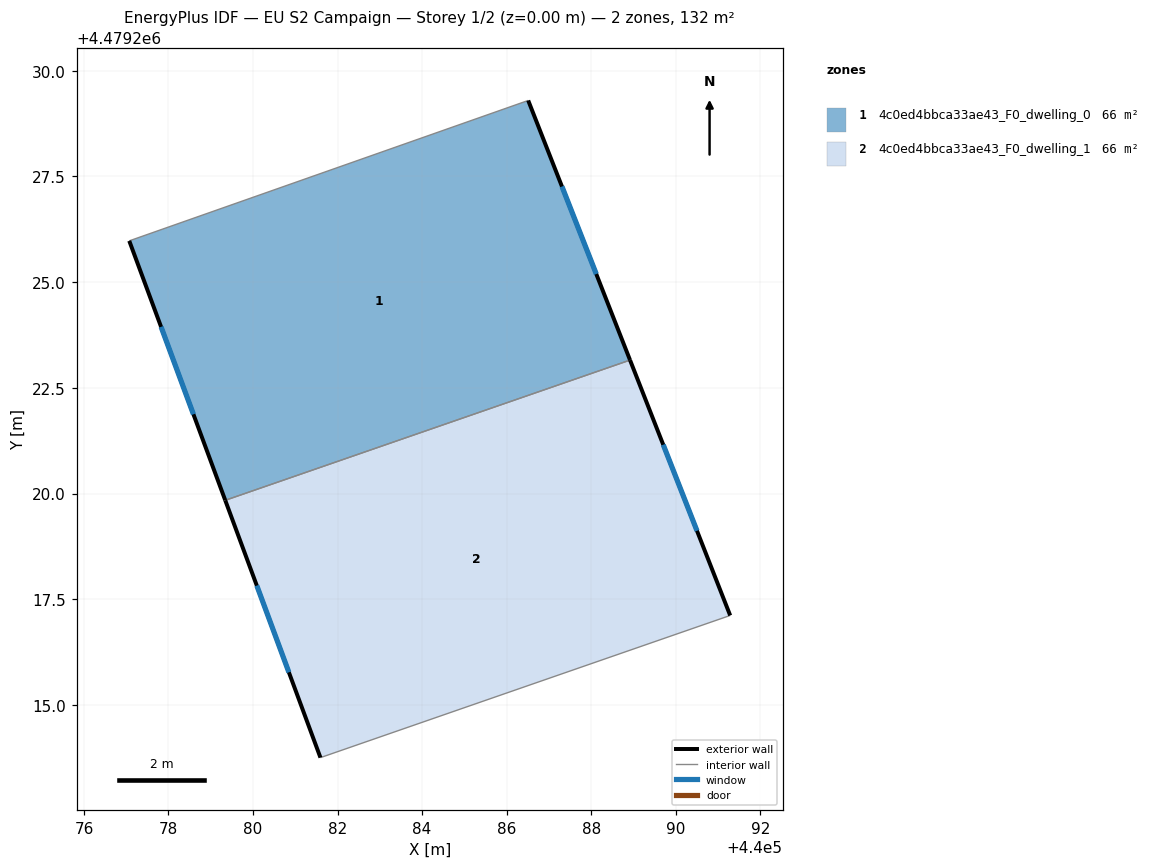
=== STOREY PLAN SPEC (per zone: floor XY polygon, exterior-wall plan segments, windows/doors) ===
zone 1: 4c0ed4bbca33ae43_F0_dwelling_0  (66.1 m²)
  floor: (440088.92, 4479223.16) (440086.51, 4479229.30) (440077.07, 4479225.98) (440079.34, 4479219.84)
  exterior wall: (440079.34, 4479219.84) – (440077.07, 4479225.98)  [6.5 m]
    window: (440078.59, 4479221.87) – (440077.82, 4479223.94)  [2.2 m²]
  exterior wall: (440086.51, 4479229.30) – (440088.92, 4479223.16)  [6.6 m]
    window: (440087.31, 4479227.26) – (440088.12, 4479225.19)  [2.2 m²]
  interior walls: 2
zone 2: 4c0ed4bbca33ae43_F0_dwelling_1  (66.1 m²)
  floor: (440091.29, 4479217.12) (440088.92, 4479223.16) (440079.34, 4479219.84) (440081.59, 4479213.75)
  exterior wall: (440081.59, 4479213.75) – (440079.34, 4479219.84)  [6.5 m]
    window: (440080.85, 4479215.77) – (440080.09, 4479217.82)  [2.2 m²]
  exterior wall: (440088.92, 4479223.16) – (440091.29, 4479217.12)  [6.5 m]
    window: (440089.70, 4479221.15) – (440090.50, 4479219.12)  [2.2 m²]
  interior walls: 2

=== DERIVED (storey summary) ===
Building: EU S2 Campaign
Storey: 1 of 2  (floor level z = 0.00 m)
Storey gross floor area: 132.3 m²
Zones on this storey: 2
  - 4c0ed4bbca33ae43_F0_dwelling_0: floor 66.1 m²; exterior wall 13.1 m (39.4 m²); 2 window(s) 4.5 m²; WWR 11.4%
  - 4c0ed4bbca33ae43_F0_dwelling_1: floor 66.1 m²; exterior wall 13.0 m (38.9 m²); 2 window(s) 4.4 m²; WWR 11.4%
Zone adjacency (shared interzone walls):
  - 4c0ed4bbca33ae43_F0_dwelling_0 ↔ 4c0ed4bbca33ae43_F0_dwelling_1